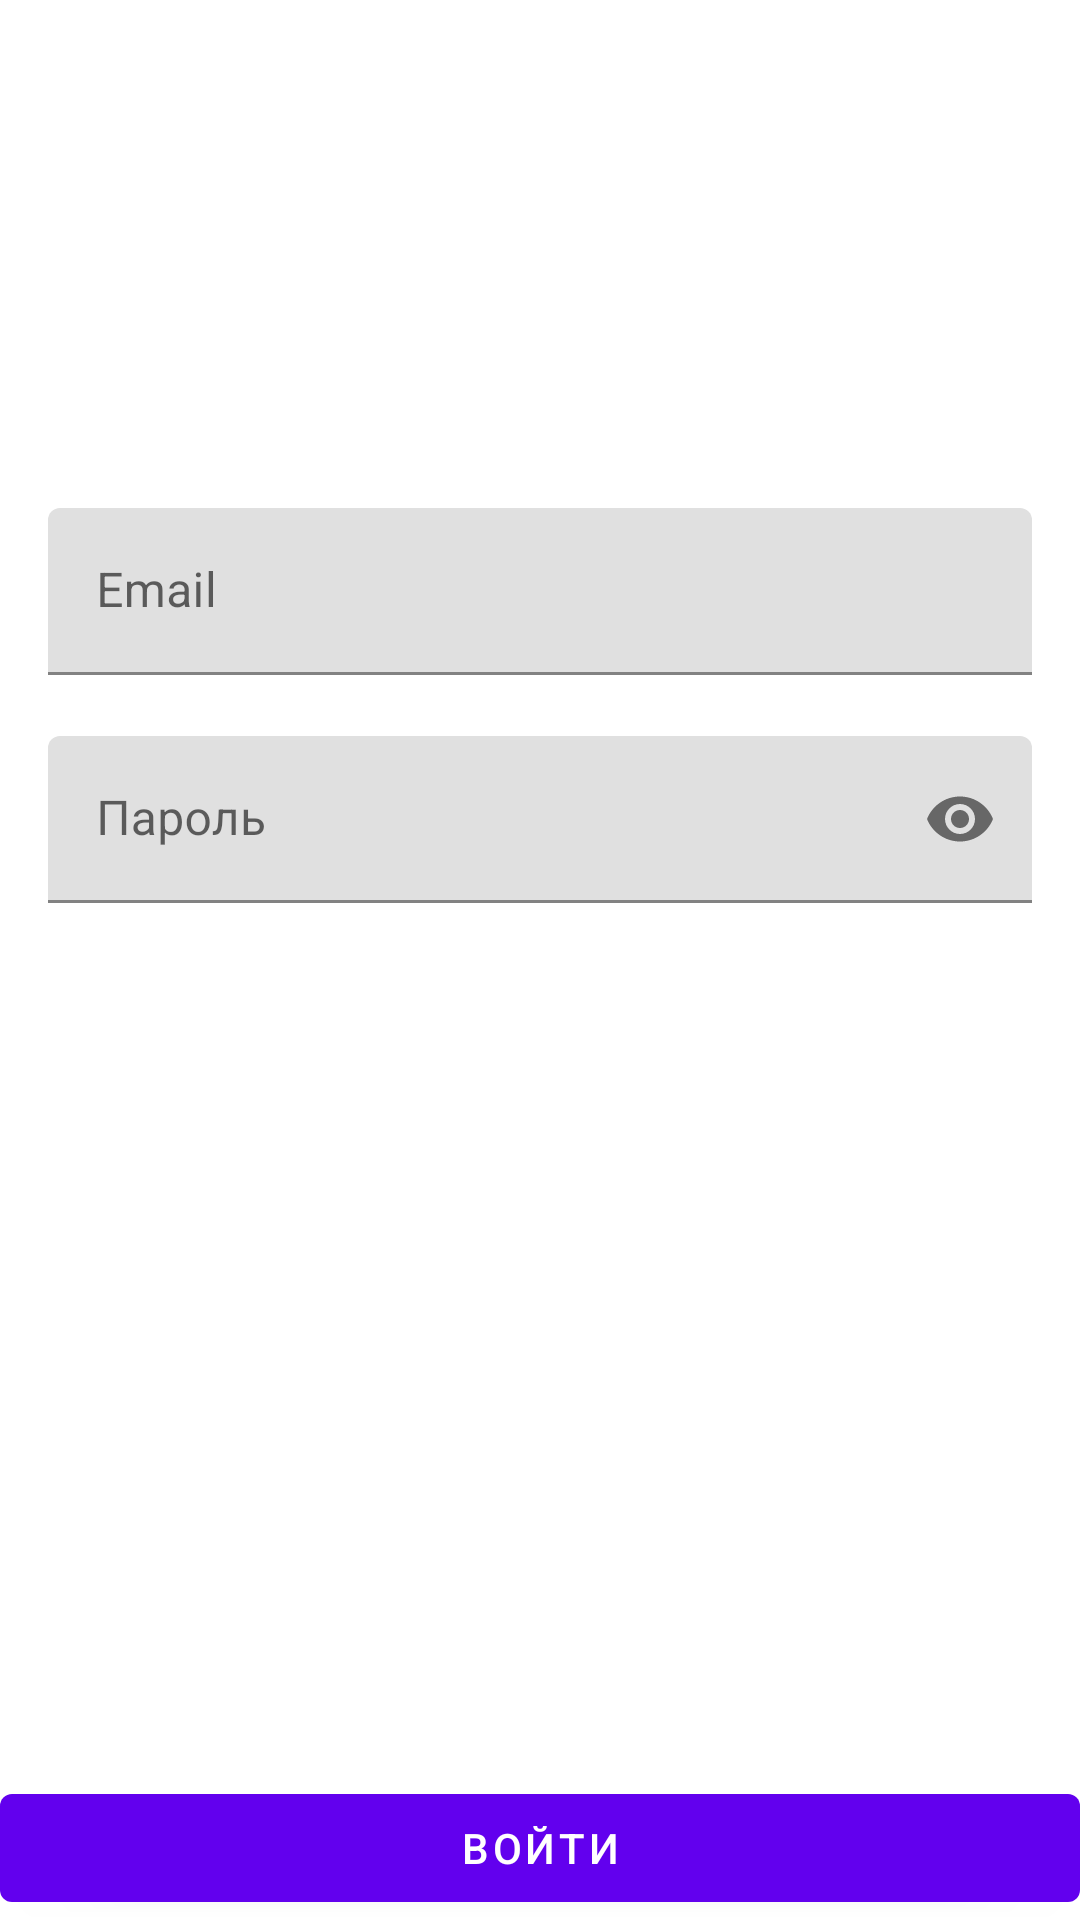

Reconstruct the res/layout file that produces this screen, plus the resources it refers to.
<!-- AndroidManifest.xml: application theme AppTheme -->
<!-- res/layout/fragment_auth.xml -->
<?xml version="1.0" encoding="utf-8"?>
<androidx.constraintlayout.widget.ConstraintLayout xmlns:android="http://schemas.android.com/apk/res/android"
    xmlns:app="http://schemas.android.com/apk/res-auto"
    android:layout_width="match_parent"
    android:layout_height="match_parent">

    <com.google.android.material.textfield.TextInputLayout
        android:id="@+id/emailLayout"
        android:layout_width="match_parent"
        android:layout_height="wrap_content"
        android:layout_marginStart="16dp"
        android:layout_marginEnd="16dp"
        android:hint="Email"
        app:errorEnabled="true"
        app:layout_constraintBottom_toBottomOf="parent"
        app:layout_constraintEnd_toEndOf="parent"
        app:layout_constraintStart_toStartOf="parent"
        app:layout_constraintTop_toTopOf="parent"
        app:layout_constraintVertical_bias="0.3">

        <com.google.android.material.textfield.TextInputEditText
            android:id="@+id/emailEditText"
            android:layout_width="match_parent"
            android:layout_height="wrap_content"
            android:inputType="textWebEmailAddress" />

    </com.google.android.material.textfield.TextInputLayout>

    <com.google.android.material.textfield.TextInputLayout
        android:id="@+id/passwordLayout"
        android:layout_width="match_parent"
        android:layout_height="wrap_content"
        android:layout_marginStart="16dp"
        android:layout_marginEnd="16dp"
        android:hint="Пароль"
        app:errorEnabled="true"
        app:layout_constraintEnd_toEndOf="parent"
        app:layout_constraintStart_toStartOf="parent"
        app:layout_constraintTop_toBottomOf="@id/emailLayout"
        app:passwordToggleEnabled="true">

        <com.google.android.material.textfield.TextInputEditText
            android:id="@+id/passwordEdit"
            android:layout_width="match_parent"
            android:layout_height="wrap_content"
            android:inputType="textPassword" />

    </com.google.android.material.textfield.TextInputLayout>

    <ProgressBar
        android:id="@+id/progressBar"
        style="?android:progressBarStyleSmall"
        android:layout_width="wrap_content"
        android:layout_height="wrap_content"
        android:elevation="3dp"
        app:layout_constraintBottom_toBottomOf="@id/loginButton"
        app:layout_constraintEnd_toEndOf="@id/loginButton"
        app:layout_constraintStart_toStartOf="@id/loginButton"
        app:layout_constraintTop_toTopOf="@id/loginButton" />

    <com.google.android.material.button.MaterialButton
        android:id="@+id/loginButton"
        android:layout_width="match_parent"
        android:layout_height="wrap_content"
        android:text="войти"
        app:layout_constraintBottom_toBottomOf="parent"
        app:layout_constraintEnd_toEndOf="parent"
        app:layout_constraintStart_toStartOf="parent" />
</androidx.constraintlayout.widget.ConstraintLayout>
<!-- resources referenced by this layout -->
<resources>
  <style name="AppTheme" parent="@style/Theme.MaterialComponents.Light.NoActionBar">
          
          <item name="colorPrimary">@color/colorPrimary</item>
          <item name="colorPrimaryDark">@color/colorPrimaryDark</item>
          <item name="colorAccent">@color/colorAccent</item>
      </style>
  <!-- not gathered from this repository: default colours our renderer supplied (Android Studio template values) -->
  <color name="colorPrimary">#FF6200EE</color>
  <color name="colorPrimaryDark">#FF3700B3</color>
  <color name="colorAccent">#FF03DAC5</color>
</resources>
